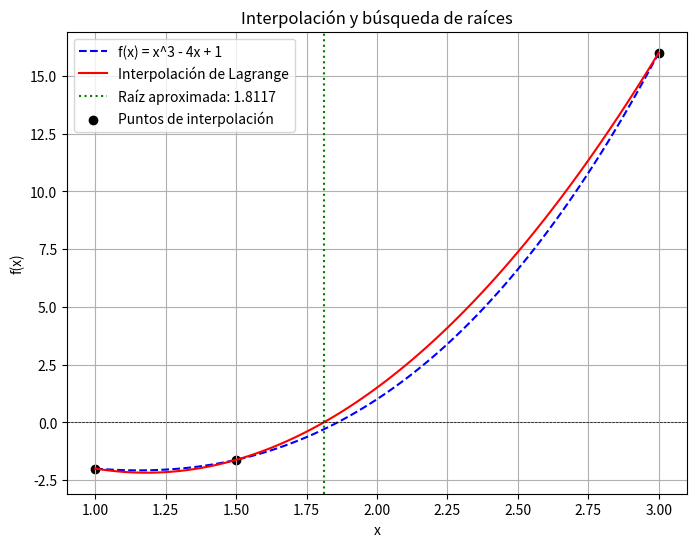

Python code for this plot:
#   Codigo que implementa el esquema numerico 
#   de interpolacion para determinar la raiz de
#   una ecuacion
# 
#           Autor:
# [redacted]
#   [email redacted]
#   Version 1.0 : 11/02/2025
#
import numpy as np
import matplotlib.pyplot as plt

# Función original
def f(x):
    return x**3 - 4*x + 1

# Interpolación de Lagrange
def lagrange_interpolation(x, x_points, y_points):
    n = len(x_points)
    result = 0
    for i in range(n):
        term = y_points[i]
        for j in range(n):
            if i != j:
                term *= (x - x_points[j]) / (x_points[i] - x_points[j])
        result += term
    return result

# Método de Bisección
def bisect(func, a, b, tol=1e-6, max_iter=100):
    if func(a) * func(b) > 0:
        raise ValueError("El intervalo no contiene una raíz")
    
    for _ in range(max_iter):
        c = (a + b) / 2
        if abs(func(c)) < tol or (b - a) / 2 < tol:
            return c
        if func(a) * func(c) < 0:
            b = c
        else:
            a = c
    return (a + b) / 2  # Retorna la mejor estimación de la raíz

# Selección de tres puntos de interpolación
x0 = 1.0
x1 = 1.5
x2 = 3.0
x_points = np.array([x0, x1, x2])
y_points = f(x_points)

# Construcción del polinomio interpolante
# mediante interpolacion de Lagrange
x_vals = np.linspace(x0, x2, 100)
y_interp = [lagrange_interpolation(x, x_points, y_points) for x in x_vals]

# Encontrar raíz del polinomio interpolante usando bisección
# en el intervalo inducido por los puntos donde se hace la interpolacion
root = bisect(lambda x: lagrange_interpolation(x, x_points, y_points), x0, x2)

# Gráfica
plt.figure(figsize=(8, 6))
plt.plot(x_vals, f(x_vals), label="f(x) = x^3 - 4x + 1", linestyle='dashed', color='blue')
plt.plot(x_vals, y_interp, label="Interpolación de Lagrange", color='red')
plt.axhline(0, color='black', linewidth=0.5, linestyle='--')
plt.axvline(root, color='green', linestyle='dotted', label=f"Raíz aproximada: {root:.4f}")
plt.scatter(x_points, y_points, color='black', label="Puntos de interpolación")
plt.xlabel("x")
plt.ylabel("f(x)")
plt.title("Interpolación y búsqueda de raíces")
plt.legend()
plt.grid(True)
plt.savefig("interpolacion_raices.png")  # Guarda la imagen
plt.show()

# Imprimir la raíz encontrada
print(f"La raíz aproximada usando interpolación es: {root:.4f}")

